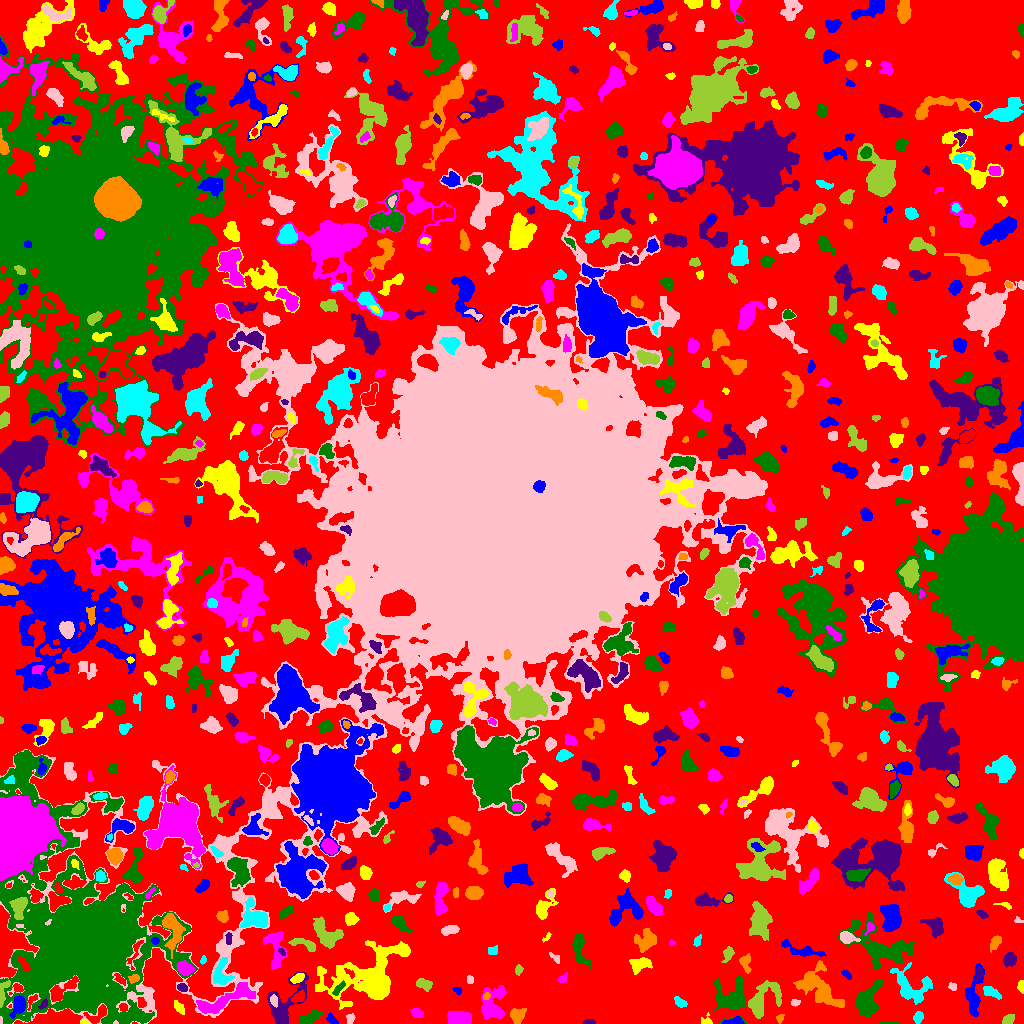

Source data for this figure (header and first rows):
ID, X, Y, A, B, theta, total_flux, mu_max, mu_median, mu_mean, R_fwhm, R_e, R10, R90, x_start, x_end, y_start, y_end, area, greylevel
0, 524.6, 517.4, 314.3, 295.7, -1.368, 751579, 11.0, 1.0, 1.215, 14.56, 201.1, 74.91, 329.1, 0, 1023, 0, 1023, 618585, 1.215
1, 733.6, 2.021, 5.05, 1.766, 0.1322, 433.0, 7.0, 4.0, 3.733, 4.406, 3.432, 1.382, 5.323, 722, 744, 0, 7, 116, 7.733
2, 84.54, 1.18, 2.278, 1.147, -0.03214, 111.0, 5.0, 3.0, 2.846, 2.646, 1.954, 0.7979, 3.038, 80, 90, 0, 4, 39, 6.846
3, 459.1, 5.558, 6.639, 3.094, 0.04096, 798.0, 5.0, 3.0, 2.669, 7.653, 5.89, 2.257, 8.593, 447, 471, 0, 12, 299, 5.669
4, 889.9, 0.7097, 4.632, 0.6995, 0.01834, 62.0, 2.0, 1.0, 1.292, 3.827, 2.185, 0.9772, 3.523, 880, 898, 0, 2, 48, 4.292
5, 589.2, 1.418, 2.964, 1.234, 0.04952, 225.0, 7.0, 4.0, 3.814, 3.29, 2.394, 0.9772, 3.613, 582, 595, 0, 4, 59, 20.81
6, 780, 5.595, 2.355, 1.666, 0.9547, 84.0, 3.0, 1.0, 1.424, 2.877, 2.394, 0.7979, 3.742, 776, 784, 0, 9, 59, 4.424
7, 918, 6.342, 2.735, 2.118, 1.148, 275.0, 6.0, 2.0, 2.594, 3.949, 3.038, 1.128, 4.82, 913, 923, 0, 12, 106, 5.594
8, 349.9, 4.578, 2.735, 1.744, 1.313, 116.0, 3.0, 2.0, 1.487, 3.568, 2.764, 0.9772, 4.222, 346, 355, 0, 10, 78, 5.487
9, 1008, 3.617, 3.177, 2.29, 0.5756, 397.0, 7.0, 3.0, 3.642, 4.107, 3.338, 1.262, 5.202, 1002, 1014, 0, 9, 109, 5.642
10, 250.5, 7.355, 1.929, 1.62, 1.402, 93.0, 3.0, 2.0, 1.824, 3.09, 2.257, 0.9772, 3.568, 248, 254, 3, 11, 51, 4.824
11, 331.3, 4.119, 3.191, 1.756, -0.6456, 159.0, 4.0, 2.0, 1.767, 3.868, 2.764, 0.9772, 4.478, 326, 338, 0, 11, 90, 5.767
12, 706.7, 2.151, 2.611, 2.21, -0.1892, 172.0, 6.0, 1.0, 2.205, 3.038, 2.326, 0.7979, 4.222, 701, 712, 0, 11, 78, 6.205
13, 416.6, 10.54, 2.784, 2.206, -0.2836, 237.0, 5.0, 2.0, 2.155, 3.523, 3.038, 1.128, 5.078, 410, 423, 6, 15, 110, 5.155
14, 310.8, 6.542, 5.84, 2.237, 0.3712, 393.0, 5.0, 2.0, 1.863, 4.478, 4.222, 1.693, 7.047, 299, 324, 0, 14, 211, 4.863
15, 43.54, 19.04, 2.867, 1.557, 0.8966, 157.0, 4.0, 3.0, 2.379, 4.068, 2.706, 0.9772, 3.949, 38, 47, 14, 25, 66, 11.38
16, 517.4, 7.881, 3.973, 3.204, 0.8751, 370.0, 5.0, 2.0, 1.869, 3.909, 4.297, 1.493, 6.747, 510, 526, 0, 15, 198, 5.869
17, 680, 21.04, 3.435, 1.994, -0.586, 356.0, 6.0, 3.0, 3.327, 4.82, 3.338, 1.262, 5.14, 674, 687, 16, 27, 107, 13.33
18, 795, 20.91, 2.012, 1.563, 0.05878, 92.0, 3.0, 1.0, 1.559, 3.038, 2.185, 0.9772, 3.478, 791, 800, 17, 24, 59, 5.559
19, 762.1, 23.14, 10.79, 5.766, 0.8074, 1876, 9.0, 3.0, 3.158, 6.383, 7.159, 2.646, 11.89, 748, 781, 5, 43, 594, 7.158
20, 298.8, 26.27, 3.292, 2.112, 0.62, 353.0, 6.0, 3.0, 2.78, 4.549, 3.29, 1.262, 5.202, 291, 304, 21, 34, 127, 7.78
21, 18.63, 17.61, 5.1, 2.871, 1.228, 893.0, 8.0, 4.0, 3.866, 6.103, 4.687, 1.954, 7.313, 9, 25, 5, 28, 231, 10.87
22, 178.8, 16.26, 3.678, 1.91, -0.9469, 342.0, 7.0, 3.0, 3.109, 3.432, 3.29, 1.262, 5.352, 174, 184, 9, 23, 110, 5.109
23, 225.8, 24.05, 17.76, 3.686, 0.3995, 1801, 9.0, 3.0, 2.733, 6.024, 7.569, 2.932, 11.93, 196, 255, 10, 41, 659, 7.733
24, 730.8, 26.47, 9.682, 8.156, 1.382, 1725, 6.0, 2.0, 2.393, 9.674, 7.999, 2.985, 13.05, 713, 747, 0, 47, 721, 5.393
25, 284.2, 17.91, 14.97, 7.536, 1.036, 2907, 12.0, 4.0, 4.535, 7.159, 8.176, 2.985, 12.88, 267, 308, 0, 51, 641, 5.535
26, 485.9, 27.27, 1.985, 1.398, 0.7056, 189.0, 9.0, 3.0, 3.706, 2.257, 2.034, 0.7979, 3.432, 483, 490, 24, 31, 51, 10.71
27, 992.1, 30.85, 5.57, 2.182, -0.4943, 232.0, 3.0, 1.0, 1.45, 5.015, 4.107, 1.493, 6.18, 983, 1001, 24, 37, 160, 5.45
28, 273.8, 22.92, 2.696, 1.675, -1.34, 144.0, 4.0, 2.0, 1.756, 3.7, 2.646, 0.9772, 4.334, 270, 277, 16, 29, 82, 8.756
29, 424.0, 39.23, 3.926, 2.398, -0.3718, 362.0, 5.0, 2.0, 2.321, 4.754, 3.909, 1.493, 5.917, 416, 432, 32, 45, 156, 7.321
30, 436.3, 53.84, 18.38, 7.639, -1.246, 3054, 7.0, 3.0, 3.085, 10.65, 10.16, 3.827, 15.92, 413, 462, 16, 82, 990, 5.085
31, 457.4, 32.88, 2.224, 1.536, -0.4267, 115.0, 5.0, 2.0, 1.983, 2.257, 2.257, 0.7979, 3.742, 452, 461, 29, 36, 58, 6.983
32, 1021, 36.75, 2.894, 1.478, -1.538, 265.0, 9.0, 3.0, 3.581, 2.821, 2.459, 0.9772, 3.989, 1017, 1023, 30, 43, 74, 6.581
33, 491.7, 16.86, 8.03, 5.402, 1.322, 1809, 12.0, 2.0, 3.313, 5.89, 5.997, 2.257, 10.48, 481, 506, 4, 38, 546, 6.313
34, 867.6, 22.58, 9.668, 5.217, 1.169, 2373, 8.0, 4.0, 4.134, 10.72, 7.959, 3.241, 11.86, 855, 883, 6, 44, 574, 7.134
35, 182.5, 35.62, 2.275, 1.762, -0.4058, 163.0, 5.0, 2.0, 2.012, 3.192, 2.585, 0.9772, 3.949, 177, 187, 32, 40, 81, 7.012
36, 818.3, 35.92, 13.25, 6.985, -0.8092, 3096, 9.0, 3.0, 3.604, 8.667, 9.39, 3.523, 14.67, 793, 844, 16, 63, 859, 5.604
37, 911.3, 36.37, 10.89, 8.031, -0.6674, 1258, 5.0, 2.0, 2.003, 7.858, 7.399, 2.821, 12.09, 890, 932, 19, 61, 628, 5.003
38, 952.7, 36.46, 2.032, 1.593, -0.5061, 145.0, 6.0, 2.0, 2.377, 2.706, 2.185, 0.7979, 3.568, 948, 956, 33, 41, 61, 5.377
39, 2.304, 30.7, 6.781, 2.101, 1.339, 434.0, 8.0, 2.0, 2.855, 3.785, 3.523, 1.262, 5.863, 0, 10, 16, 43, 152, 9.855
40, 624, 24.1, 36.02, 21.15, 0.1248, 45531, 25.0, 5.0, 6.132, 16.34, 23.74, 8.686, 40.81, 543, 711, 0, 116, 7425, 8.132
41, 973.3, 27.09, 11.73, 3.457, 1.459, 951.0, 6.0, 2.0, 2.212, 6.84, 5.944, 2.326, 9.674, 965, 984, 7, 60, 430, 5.212
42, 297.2, 45.16, 3.571, 1.868, 0.481, 256.0, 5.0, 2.0, 2.265, 3.7, 3.29, 1.262, 5.078, 290, 304, 40, 50, 113, 7.265
43, 562.6, 44.78, 2.761, 1.783, 0.7024, 165.0, 4.0, 2.0, 2.26, 4.107, 2.706, 1.128, 4.184, 557, 567, 41, 51, 73, 8.26
44, 338.4, 34.65, 4.287, 1.598, 0.8669, 227.0, 4.0, 2.0, 2.225, 4.983, 3.241, 1.262, 4.983, 332, 345, 28, 43, 102, 7.225
45, 978.8, 50.21, 3.648, 1.528, 1.365, 94.0, 2.0, 1.0, 1.221, 4.787, 2.764, 1.128, 4.442, 975, 982, 43, 57, 77, 6.221
46, 133.8, 44.33, 2.425, 1.628, 0.4629, 211.0, 8.0, 2.0, 2.542, 2.877, 2.326, 0.7979, 3.868, 128, 139, 40, 49, 83, 12.54
47, 221, 48.8, 7.084, 3.885, 1.503, 851.0, 8.0, 2.0, 2.781, 5.14, 5.015, 1.871, 8.349, 213, 234, 39, 66, 306, 8.781
48, 470.1, 43.54, 2.238, 1.609, -1.519, 85.0, 3.0, 1.0, 1.518, 2.764, 2.326, 0.7979, 3.742, 467, 473, 40, 48, 56, 4.518
49, 518.8, 53.83, 2.142, 1.78, 1.518, 166.0, 6.0, 2.0, 2.338, 3.038, 2.326, 0.7979, 3.989, 515, 523, 48, 59, 71, 5.338
50, 23.48, 59.8, 4.427, 1.667, -0.9474, 546.0, 9.0, 4.0, 4.588, 4.107, 3.478, 1.382, 5.382, 17, 30, 51, 67, 119, 19.59
51, 847, 49.16, 2.73, 1.271, -0.8397, 64.0, 3.0, 1.0, 0.8889, 2.394, 2.111, 0.7979, 3.432, 841, 851, 44, 54, 72, 4.889
52, 640.5, 59.43, 4.964, 2.873, 0.197, 689.0, 9.0, 2.0, 2.789, 3.949, 4.406, 1.693, 7.181, 629, 652, 49, 66, 247, 8.789
53, 184.4, 54.57, 3.34, 2.732, -0.5011, 1051, 15.0, 4.0, 5.177, 4.297, 3.827, 1.493, 6.18, 176, 195, 48, 63, 203, 13.18
54, 579.3, 75.95, 9.432, 3.391, -1.379, 901.0, 8.0, 2.0, 2.86, 5.412, 5.14, 1.954, 8.5, 572, 591, 55, 90, 315, 10.86
55, 1009, 63.8, 3.08, 2.768, 1.159, 622.0, 9.0, 3.0, 3.816, 4.549, 3.742, 1.493, 5.836, 1003, 1016, 56, 71, 163, 6.816
56, 745.4, 60.72, 4.809, 2.634, -1.396, 328.0, 4.0, 2.0, 2.158, 5.836, 3.909, 1.596, 6.129, 739, 751, 50, 70, 152, 6.158
57, 202.6, 62.64, 1.393, 1.008, 0.4491, 25.0, 2.0, 0.0, 0.5319, 2.459, 1.382, 0.5642, 2.257, 200, 206, 59, 68, 47, 5.532
58, 555.5, 65.69, 3.465, 1.554, -0.7177, 143.0, 4.0, 2.0, 1.986, 3.868, 2.646, 0.9772, 4.146, 549, 559, 60, 71, 72, 5.986
59, 728.1, 69.55, 3.884, 2.215, 1.188, 235.0, 4.0, 2.0, 1.808, 4.853, 3.656, 1.262, 5.754, 721, 734, 61, 77, 130, 4.808
... 733 more rows
